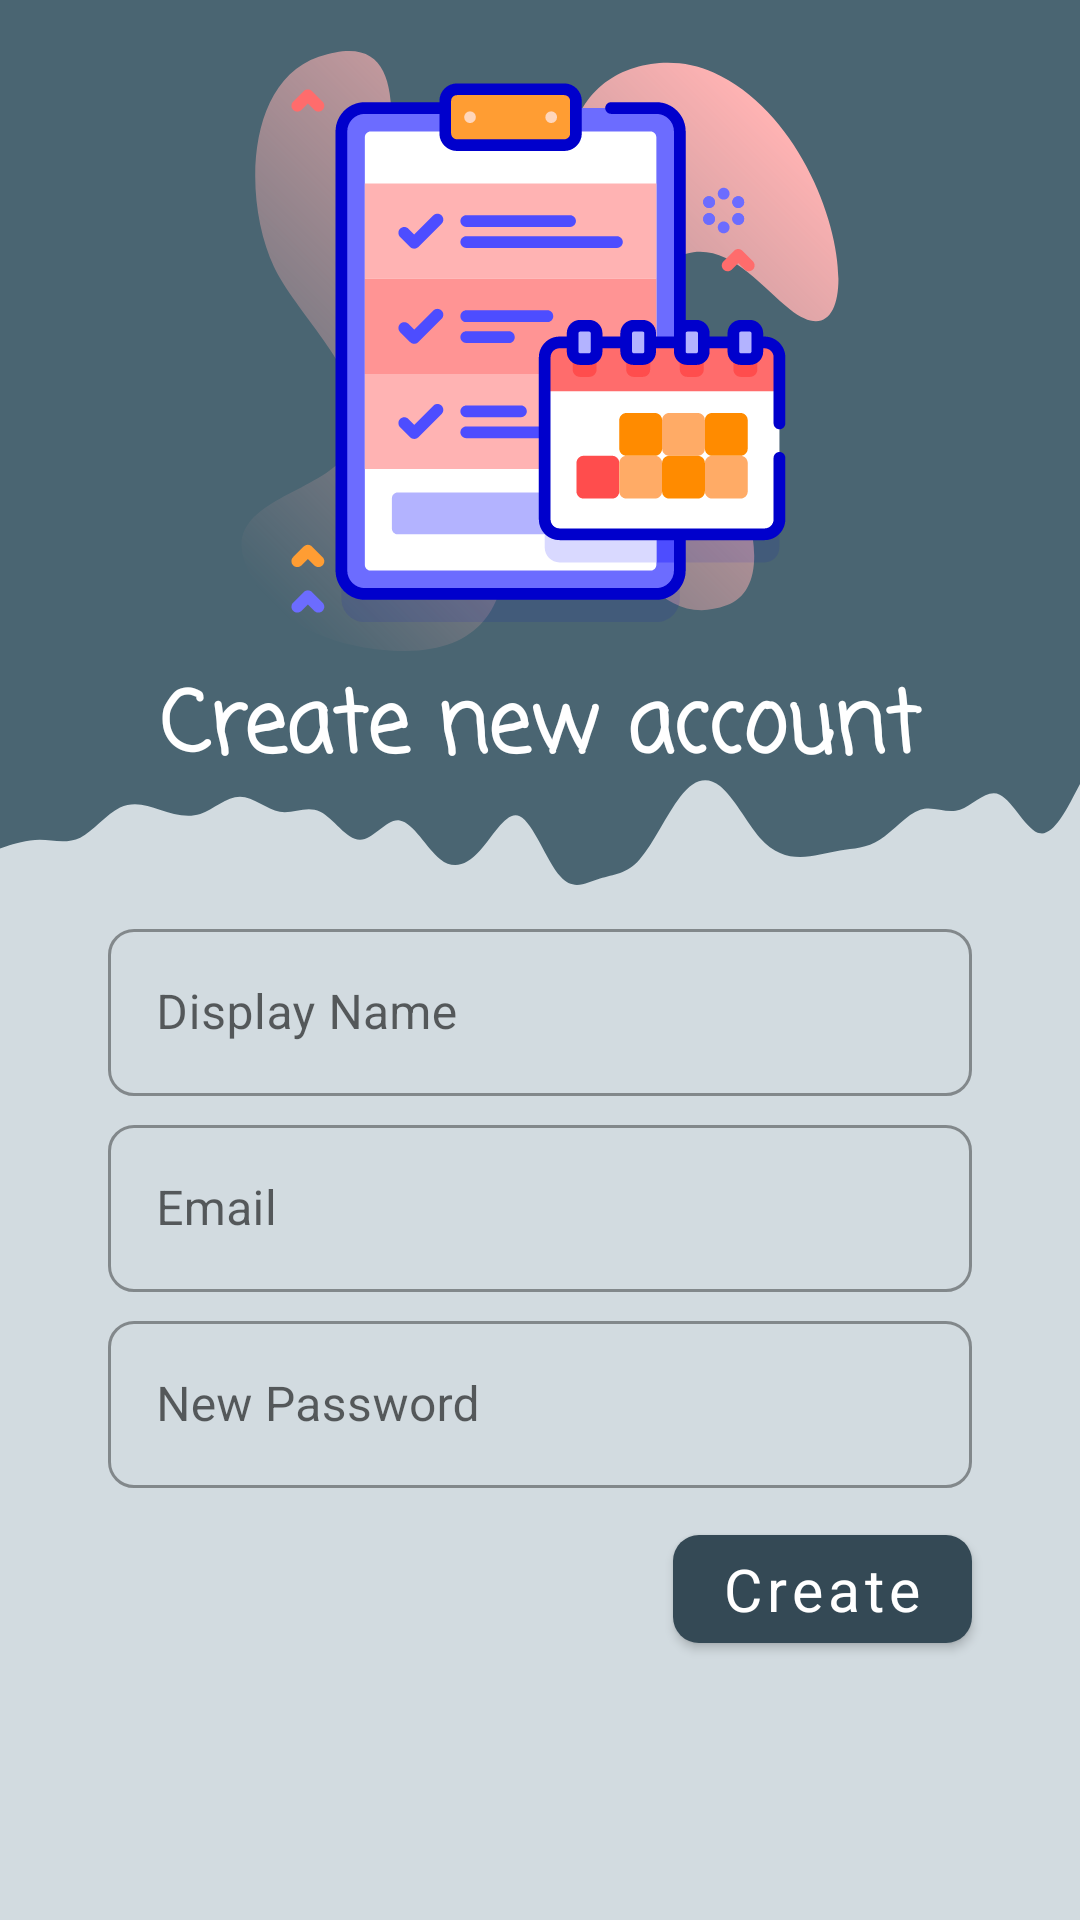

Here is an Android app screen rendered from its layout file. Give the layout XML and the strings, colors and styles it references.
<!-- AndroidManifest.xml: application theme Theme.CalendarAndTasks -->
<!-- res/layout/fragment_sign_up.xml -->
<?xml version="1.0" encoding="utf-8"?>
<layout
    xmlns:android="http://schemas.android.com/apk/res/android"
    xmlns:app="http://schemas.android.com/apk/res-auto"
>
<androidx.constraintlayout.widget.ConstraintLayout
    android:layout_width="match_parent"
    android:layout_height="match_parent"
    android:background="@color/blue_100">
    <View
        android:id="@+id/viewTop"
        android:layout_width="match_parent"
        android:layout_height="@dimen/sw_300dp"
        app:layout_constraintEnd_toEndOf="parent"
        app:layout_constraintStart_toStartOf="parent"
        app:layout_constraintTop_toTopOf="parent"
        android:background="@color/blue_600"/>
    <com.google.android.material.button.MaterialButton
        android:id="@+id/btn_return"
        android:layout_width="wrap_content"
        android:layout_height="wrap_content"
        app:iconSize="@dimen/sw_50dp"
        style="@style/Widget.MaterialComponents.Button.TextButton"
        app:icon="@drawable/ic_arrow_back"
        app:iconTint="@color/white_50_alpha_060"
        app:layout_constraintStart_toStartOf="parent"
        app:layout_constraintTop_toTopOf="parent"/>
    <View
        android:id="@+id/viewTop2"
    android:layout_width="match_parent"
    android:layout_height="@dimen/sw_50dp"
    app:layout_constraintEnd_toEndOf="parent"
    app:layout_constraintStart_toStartOf="parent"
    app:layout_constraintTop_toBottomOf="@id/viewTop"
    android:background="@drawable/ic_wave_3"/>
    <ImageView
        android:id="@+id/img"
        android:layout_width="wrap_content"
        android:layout_height="wrap_content"
        android:layout_marginTop="@dimen/sw_20dp"
        android:src="@drawable/ic_schedule_login"
        app:layout_constraintStart_toStartOf="parent"
        app:layout_constraintTop_toTopOf="parent"
        app:layout_constraintEnd_toEndOf="parent"/>
    <TextView
        android:id="@+id/txt_sign_up"
        android:layout_width="match_parent"
        android:layout_height="wrap_content"
        android:fontFamily="casual"
        android:padding="@dimen/sw_5dp"
        android:text="@string/create_new_account"
        android:textSize="@dimen/sw_33sp"
        android:gravity="center"
        android:textColor="@color/white_50"
        app:layout_constraintEnd_toEndOf="parent"
        android:textStyle="bold"
        app:layout_constraintStart_toStartOf="parent"
        app:layout_constraintTop_toBottomOf="@id/img" />
    <com.google.android.material.textfield.TextInputLayout
        android:id="@+id/outline_displayNamer"
        android:layout_width="0dp"
        android:layout_height="wrap_content"
        app:layout_constraintWidth_percent="0.8"
        app:layout_constraintStart_toStartOf="parent"
        app:layout_constraintEnd_toEndOf="parent"
        app:layout_constraintBottom_toBottomOf="parent"
        app:layout_constraintTop_toBottomOf="@+id/viewTop2"
        app:layout_constraintVertical_bias="0"
        android:maxWidth="@dimen/sw_100dp"
        android:layout_margin="@dimen/sw_5dp"
        app:startIconDrawable="@drawable/ic_display_name"
        android:hint="Display Name"
        style="@style/Widget.MaterialComponents.TextInputLayout.OutlinedBox">

        <com.google.android.material.textfield.TextInputEditText
            android:id="@+id/displayName"
            android:layout_width="match_parent"
            android:layout_height="wrap_content"
            android:singleLine="true"
            />

    </com.google.android.material.textfield.TextInputLayout>
    <com.google.android.material.textfield.TextInputLayout
        android:id="@+id/outlinedUser"
        android:layout_width="0dp"
        android:layout_height="wrap_content"
        app:layout_constraintWidth_percent="0.8"
        app:layout_constraintStart_toStartOf="parent"
        app:layout_constraintEnd_toEndOf="parent"
        app:layout_constraintBottom_toBottomOf="parent"
        app:layout_constraintTop_toBottomOf="@+id/outline_displayNamer"
        app:layout_constraintVertical_bias="0"
        android:maxWidth="@dimen/sw_100dp"
        android:layout_margin="@dimen/sw_5dp"
        app:startIconDrawable="@drawable/ic_account_box_24"
        android:hint="@string/prompt_email"
        style="@style/Widget.MaterialComponents.TextInputLayout.OutlinedBox">

        <com.google.android.material.textfield.TextInputEditText
            android:id="@+id/email"
            android:inputType="textEmailAddress"
            android:layout_width="match_parent"
            android:layout_height="wrap_content"
            android:singleLine="true"
            />

    </com.google.android.material.textfield.TextInputLayout>
    <com.google.android.material.textfield.TextInputLayout
        android:id="@+id/outlinedPassword"
        android:layout_width="0dp"
        android:layout_height="wrap_content"
        app:layout_constraintWidth_percent="0.8"
        android:layout_margin="@dimen/sw_5dp"
        app:layout_constraintStart_toStartOf="parent"
        app:layout_constraintEnd_toEndOf="parent"
        android:maxWidth="@dimen/sw_100dp"
        app:startIconDrawable="@drawable/ic_password"
        app:layout_constraintTop_toBottomOf="@id/outlinedUser"
        android:layout_marginTop="@dimen/sw_10dp"
        android:hint="@string/new_password"

        style="@style/Widget.MaterialComponents.TextInputLayout.OutlinedBox">

        <com.google.android.material.textfield.TextInputEditText
            android:id="@+id/password"
            android:layout_width="match_parent"
            android:layout_height="wrap_content"
            android:inputType="textPassword"
            android:singleLine="true"
            />

    </com.google.android.material.textfield.TextInputLayout>


    <com.google.android.material.button.MaterialButton
        android:id="@+id/btn_create"
        android:layout_width="wrap_content"
        android:layout_height="wrap_content"
        android:text="@string/create"
        android:textSize="@dimen/sw_23sp"
        app:layout_constraintBottom_toBottomOf="parent"
        app:layout_constraintEnd_toEndOf="@id/outlinedPassword"
        app:layout_constraintVertical_bias="0.1"
        app:layout_constraintTop_toBottomOf="@id/outlinedPassword" />


</androidx.constraintlayout.widget.ConstraintLayout>
</layout>
<!-- resources referenced by this layout -->
<resources>
  <color name="blue_100">#d2dbe0</color>
  <color name="blue_600">#4a6572</color>
  <color name="white_50">#ffffff</color>
  <color name="white_50_alpha_060">#99ffffff</color>
  <dimen name="sw_100dp">123.8dp</dimen>
  <dimen name="sw_10dp">12.38dp</dimen>
  <dimen name="sw_20dp">24.76dp</dimen>
  <dimen name="sw_23sp">28.47sp</dimen>
  <dimen name="sw_300dp">371.4dp</dimen>
  <dimen name="sw_33sp">40.85sp</dimen>
  <dimen name="sw_50dp">61.9dp</dimen>
  <dimen name="sw_5dp">6.19dp</dimen>
  <string name="create">Create</string>
  <string name="create_new_account">Create new account</string>
  <string name="new_password">New Password</string>
  <string name="prompt_email">Email</string>
  <color name="blue_700">#344955</color>
  <color name="blue_800">#232f34</color>
  <color name="orange_500">#f9aa33</color>
  <color name="orange_400">#f9be64</color>
  <color name="blue_50">#eef0f2</color>
  <color name="red_400">#ff4c5d</color>
  <color name="black_900">#000000</color>
  <color name="blue_50_alpha_060">#99eef0f2</color>
  <color name="nav_bar">@color/black_900_alpha_020</color>
  <style name="ShapeAppearance.App.MediumComponent" parent="ShapeAppearance.MaterialComponents.MediumComponent">
          <item name="cornerSize">@dimen/sw_20dp</item>
      </style>
  <style name="ShapeAppearance.App.SmallComponent" parent="ShapeAppearance.MaterialComponents.SmallComponent">
          <item name="cornerSize">@dimen/sw_10dp</item>
      </style>
  <style name="ShapeAppearance.App.LargeComponent" parent="ShapeAppearance.MaterialComponents.LargeComponent">
          <item name="cornerSize">@dimen/sw_12dp</item>
      </style>
  <style name="TextAppearance.CalendarAndTasks.Headline2" parent="TextAppearance.MaterialComponents.Headline2">
              <item name="fontFamily">@font/work_sans_semibold</item>
  
          </style>
  <style name="TextAppearance.CalendarAndTasks.Headline3" parent="TextAppearance.MaterialComponents.Headline3">
              <item name="fontFamily">@font/work_sans_bold</item>
  
          </style>
  <style name="TextAppearance.CalendarAndTasks.Headline4" parent="TextAppearance.MaterialComponents.Headline4">
              <item name="fontFamily">@font/work_sans_bold</item>
  
          </style>
  <style name="TextAppearance.CalendarAndTasks.Headline5" parent="TextAppearance.MaterialComponents.Headline5">
              <item name="fontFamily">@font/work_sans_bold</item>
  
          </style>
  <style name="TextAppearance.CalendarAndTasks.Headline6" parent="TextAppearance.MaterialComponents.Headline6">
              <item name="fontFamily">@font/work_sans_medium</item>
  
          </style>
  <style name="TextAppearance.CalendarAndTasks.Subtitle1" parent="TextAppearance.MaterialComponents.Subtitle1">
              <item name="fontFamily">@font/work_sans</item>
  
          </style>
  <style name="TextAppearance.CalendarAndTasks.Subtitle2" parent="TextAppearance.MaterialComponents.Subtitle2">
              <item name="fontFamily">@font/work_sans_medium</item>
  
          </style>
  <style name="TextAppearance.CalendarAndTasks.Body2" parent="TextAppearance.MaterialComponents.Body2">
              <item name="fontFamily">@font/work_sans</item>
              <item name="android:textSize">14sp</item>
          </style>
  <style name="TextAppearance.CalendarAndTasks.Button" parent="TextAppearance.MaterialComponents.Button">
              <item name="fontFamily">@font/work_sans_medium</item>
              <item name="android:textAllCaps">false</item>
  
          </style>
  <style name="TextAppearance.CalendarAndTasks.Caption" parent="TextAppearance.MaterialComponents.Caption">
              <item name="fontFamily">@font/work_sans</item>
  
          </style>
  <color name="black_900_alpha_020">#33000000</color>
  <dimen name="sw_12dp">14.86dp</dimen>
  <dimen name="sw_16dp">19.81dp</dimen>
  <dimen name="sw_32dp">39.62dp</dimen>
  <dimen name="sw_72dp">89.14dp</dimen>
  <dimen name="sw_80dp">99.04dp</dimen>
</resources>
